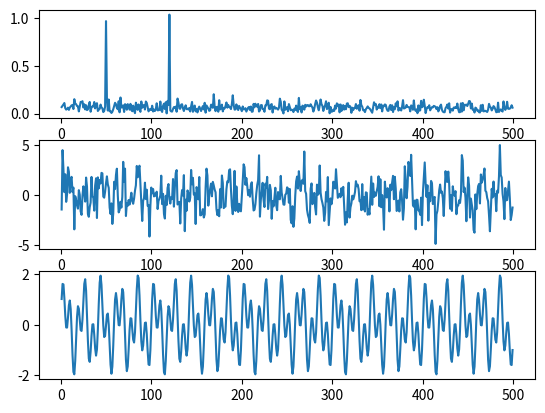

The matplotlib source for this figure:
import numpy as np
import matplotlib.pyplot as plt

# construct a function (with noise)
dt = 0.001
t = np.arange(0, 1, dt)

f1 = 1 * np.sin(2*np.pi*50*t)
f2 = 1 * np.sin(2*np.pi*120*t)
f = f1 + f2

noise = np.random.randn(len(t)) * 1.2
f += noise

# compute fft
def computeFFT(fn):
    n = len(fn)
    F = np.fft.fft(fn, n)
    F_power = np.abs(F) / n
    F_power *= 2
    F_power[0] /= 2
    return F, F_power

F, F_power = computeFFT(f)

# denoise
indices = F_power > 0.5
F *= indices

denoised = np.fft.ifft(F)

freq = np.arange(len(f))
I = np.arange(1, np.floor(len(f)/2), dtype='int')

fig, axs = plt.subplots(3, 1)

# fast fourier transform graph
plt.sca(axs[0])
plt.plot(freq[I], F_power[I])

# Original Function graph
plt.sca(axs[1])
plt.plot(freq[I], f[I])

# Denoised function graph
plt.sca(axs[2])
plt.plot(freq[I], denoised[I])
plt.show()
